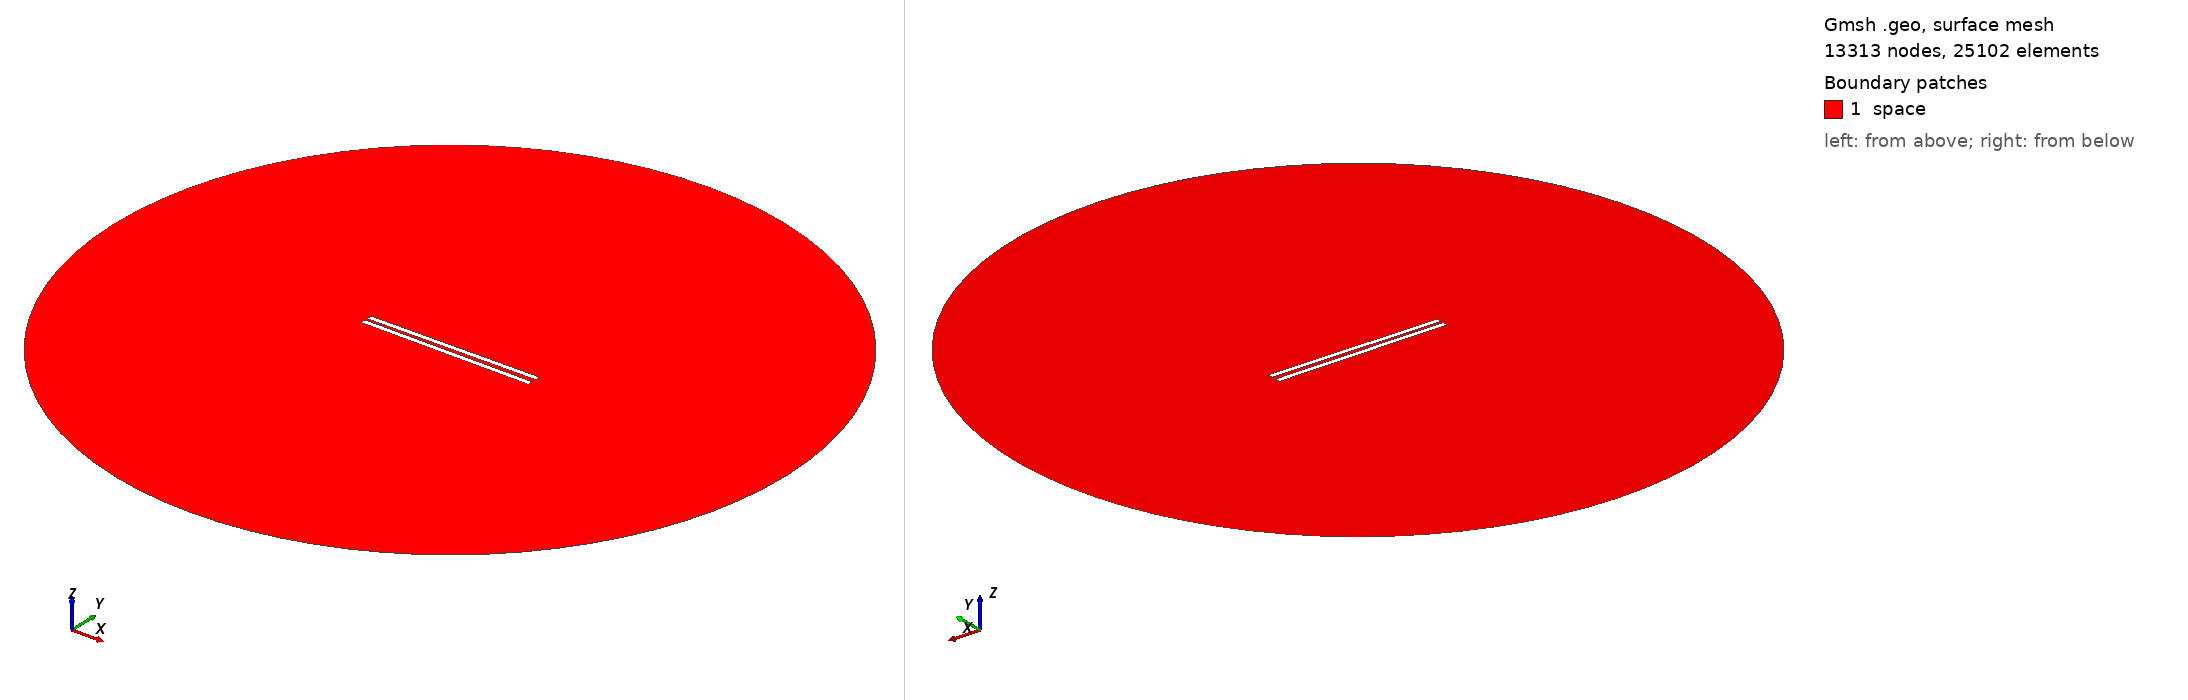

Gmsh geometry script, surface-meshed: 13313 nodes, 25102 surface elements. Boundary patches (legend numbers): 1 space. Left view from above one corner, right view from below the opposite corner. Legend entries are the model's physical surfaces. The drawing asked Gmsh for element sizes between 1% and 20% of the model's largest extent; the script's own settings can give other sizes.

=== 653.geo (drawn) ===
// Set the geometry kernel
SetFactory("OpenCASCADE");

//---------------------------------------
// Rectangles
//---------------------------------------

// Rectangle 1 (top)
Point(1) = {-49.56666666666667, 1.0277777777777777, 0, 1.0};
Point(2) = {49.56666666666667, 1.0277777777777777, 0, 1.0};
Point(3) = {49.56666666666667, 4.161111111111111, 0, 1.0};
Point(4) = {-49.56666666666667, 4.161111111111111, 0, 1.0};

Line(1) = {1, 2};
Line(2) = {2, 3};
Line(3) = {3, 4};
Line(4) = {4, 1};

Line Loop(1) = {1, 2, 3, 4};
Plane Surface(1) = {1};

Rotate { {0, 0, 1}, {0,  1.0277777777777777,  0}, 0.01 } {
  Surface{1};
}

// Rectangle 2 (bottom)
Point(5) = {-49.56666666666667, -1.0277777777777777, 0, 1.0};
Point(6) = {49.56666666666667, -1.0277777777777777, 0, 1.0};
Point(7) = {49.56666666666667, -4.161111111111111, 0, 1.0};
Point(8) = {-49.56666666666667, -4.161111111111111, 0, 1.0};

Line(5) = {5, 6};
Line(6) = {6, 7};
Line(7) = {7, 8};
Line(8) = {8, 5};

Line Loop(2) = {5, 6, 7, 8};
Plane Surface(2) = {2}; 


//---------------------------------------
// Circle
//---------------------------------------

// Define points
Point(9) = {0, 0, 0};        // Center
Point(10) = {200, 0, 0};     // Start point
Point(11) = {0, 200, 0};     // 90 degrees
Point(12) = {-200, 0, 0};    // 180 degrees
Point(13) = {0, -200, 0};    // 270 degrees

// Define circle arcs (each needs start, center, end)
Circle(9) = {10, 9, 11};
Circle(10) = {11, 9, 12};
Circle(11) = {12, 9, 13};
Circle(12) = {13, 9, 10};

// Define curve loop and surface if needed
Curve Loop(3) = {9, 10, 11, 12};
Surface(3) = {3};

// Subtract Rectangles from Circle
BooleanDifference{ Surface{3}; Delete; }{ Surface{1}; Surface{2}; Delete; }

//---------------------------------------
// Transfinite Lines and Surface
//---------------------------------------
r = 7;
Transfinite Line {1, 3} = 50*r Using Progression 1;
Transfinite Line {2, 4} = 2*r Using Progression 1;
Transfinite Line {5, 7} = 50*r Using Progression 1;
Transfinite Line {6, 8} = 2*r Using Progression 1;
Transfinite Line {9, 10, 11, 12} = 20 Using Progression 1;

//---------------------------------------
// Define Physical Groups
//---------------------------------------                

//--- Physical Curves
// Physical groups for boundaries
Physical Line("force_segment", 10) = {1};
Physical Line("upper_plate", 11) = {2, 3, 4};
Physical Line("lower_plate", 12) = {5, 6, 7, 8};
Physical Line("boundary", 20) = {9, 10, 11, 12};

//--- Physical Surfaces
Physical Surface("space", 30) = {3};

//---------------------------------------
// 6. Generate the Mesh
//---------------------------------------
Mesh 2;  // 2D mesh generation
